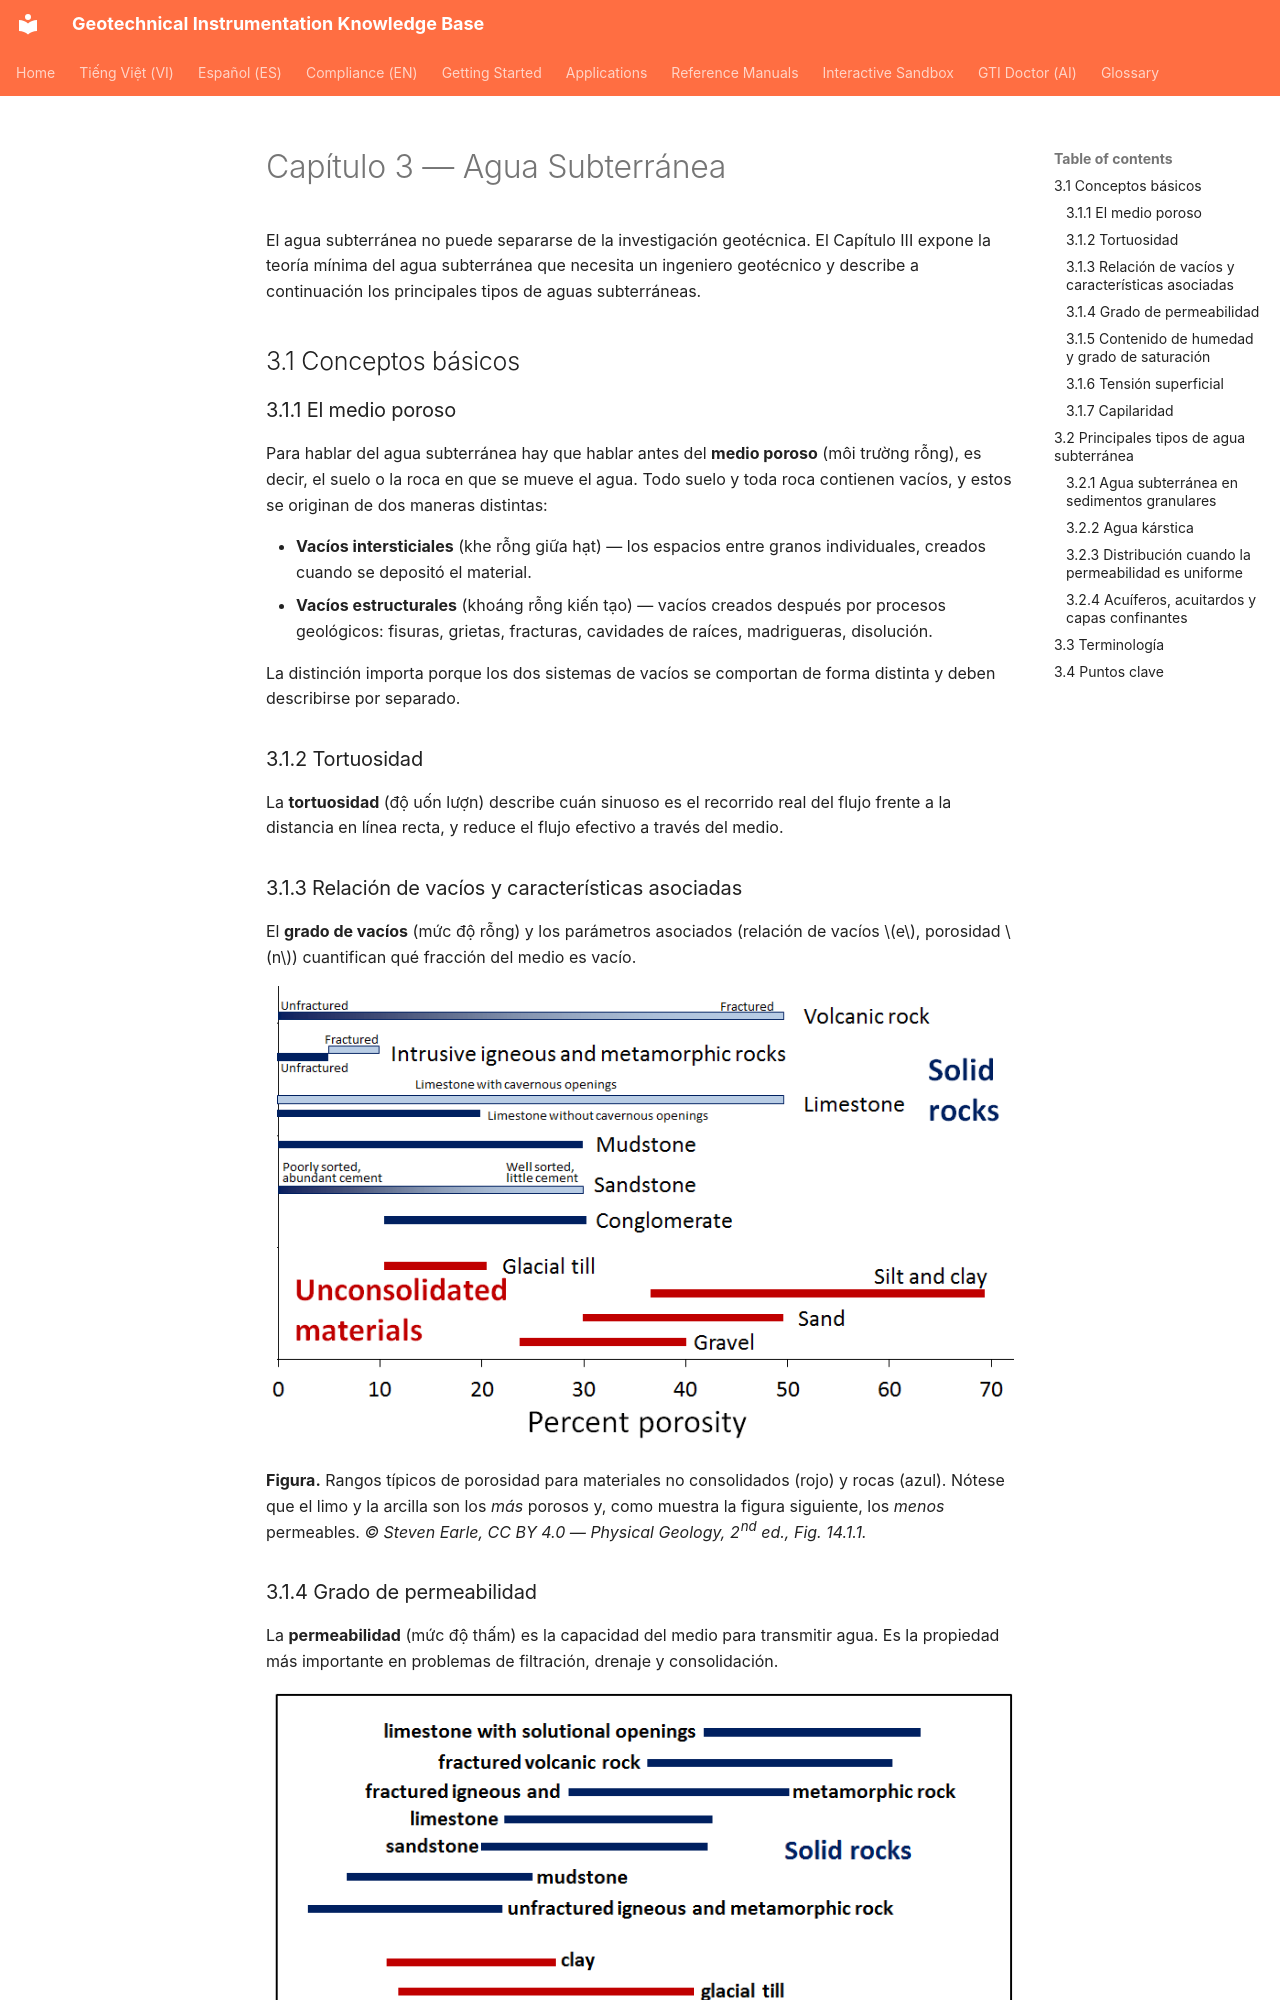

repository: geoinst/geoinst.github.io · page: es/reference-manuals/geotechnical-engineers-handbook/chapter-03-groundwater/index.html · generator: mkdocs

---
lang: es
lang_alt: reference-manuals/geotechnical-engineers-handbook/chapter-03-groundwater/
lang_alt_vi: vi/reference-manuals/cam-nang-ky-su-dia-ky-thuat/chapter-03-groundwater/
---

# Capítulo 3 — Agua Subterránea

El agua subterránea no puede separarse de la investigación geotécnica. El Capítulo III
expone la teoría mínima del agua subterránea que necesita un ingeniero geotécnico y
describe a continuación los principales tipos de aguas subterráneas.

## 3.1 Conceptos básicos

### 3.1.1 El medio poroso

Para hablar del agua subterránea hay que hablar antes del **medio poroso** (môi trường
rỗng), es decir, el suelo o la roca en que se mueve el agua. Todo suelo y toda roca
contienen vacíos, y estos se originan de dos maneras distintas:

- **Vacíos intersticiales** (khe rỗng giữa hạt) — los espacios entre granos individuales,
  creados cuando se depositó el material.
- **Vacíos estructurales** (khoáng rỗng kiến tạo) — vacíos creados después por procesos
  geológicos: fisuras, grietas, fracturas, cavidades de raíces, madrigueras, disolución.

La distinción importa porque los dos sistemas de vacíos se comportan de forma distinta y
deben describirse por separado.

### 3.1.2 Tortuosidad

La **tortuosidad** (độ uốn lượn) describe cuán sinuoso es el recorrido real del flujo
frente a la distancia en línea recta, y reduce el flujo efectivo a través del medio.

### 3.1.3 Relación de vacíos y características asociadas

El **grado de vacíos** (mức độ rỗng) y los parámetros asociados (relación de vacíos $e$,
porosidad $n$) cuantifican qué fracción del medio es vacío.

![Figura: geología-porosidad](../../../assets/figures/geology/porosity.png)

**Figura.** Rangos típicos de porosidad para materiales no consolidados (rojo) y rocas
(azul). Nótese que el limo y la arcilla son los *más* porosos y, como muestra la figura
siguiente, los *menos* permeables.
*© Steven Earle, CC BY 4.0 — Physical Geology, 2nd ed., Fig. 14.1.1.*
